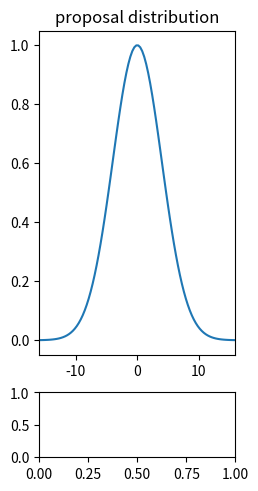

This chart was generated by the following Python code: (Note: this script raises an exception after producing the figure.)
""""demonstarting importance sampling
"""
import numpy as np
import matplotlib.pyplot as plt

NUM_OF_PARTICLES = 100


def main():
    """main method"""
    sigma = 4
    mean = 0
    lim = sigma * 4
    t = np.linspace(-lim, lim, num=NUM_OF_PARTICLES)
    proposal_distribution = get_normal(mean, sigma, t)
    samples = np.random.normal(mean, sigma, NUM_OF_PARTICLES)
    weights = np.ones(NUM_OF_PARTICLES) / NUM_OF_PARTICLES
    fig = plt.figure(constrained_layout=True)
    spec = fig.add_gridspec(ncols=3, nrows=2,
                            width_ratios=[3, 3, 3], height_ratios=[5, 1])
    ax1 = fig.add_subplot(spec[0, 0])
    ax1.plot(t, proposal_distribution)
    ax1.set_title('proposal distribution')
    plt.xlim((-lim, lim))
    ax2 = fig.add_subplot(spec[1, 0])
    ax2.stem(samples, weights, use_line_collection='True',
             markerfmt='None', linefmt=None)
    plt.xlim((-lim, lim))
    ax2.set_title('samples')

    # creating an arbitrary target distribution
    seed = np.random.random_integers(20, size=(10)) - 10
    print(seed)
    curve = np.zeros(NUM_OF_PARTICLES)
    for p in seed:
        curve += np.random.random_sample() * get_normal(p, np.random.random_integers(5), t)
    target_distribution = curve / np.max(curve)

    index = list(map(lambda sample: np.abs(t - sample).argmin(), samples))
    weights = target_distribution[index] / proposal_distribution[index]
    weights = weights / weights.sum()

    ax3 = fig.add_subplot(spec[0, 1])
    ax3.plot(t, target_distribution)
    ax3.plot(t, proposal_distribution)
    ax3.set_title('target distribution')
    plt.xlim((-lim, lim))
    ax2 = fig.add_subplot(spec[1, 1])
    ax2.stem(samples, weights, use_line_collection='True',
             markerfmt='None', linefmt=None)
    plt.xlim((-lim, lim))
    ax2.set_title('samples')

    # resampling with weights
    rng = np.random.default_rng()
    samples = rng.choice(samples, NUM_OF_PARTICLES, p=weights)
    weights = np.ones(NUM_OF_PARTICLES)/NUM_OF_PARTICLES
    ax3 = fig.add_subplot(spec[0, 2])
    ax3.plot(t, target_distribution)
    ax3.set_title('target distribution')
    plt.xlim((-lim, lim))
    ax2 = fig.add_subplot(spec[1, 2])
    ax2.stem(samples, weights, use_line_collection='True',
             markerfmt='None', linefmt=None)
    plt.xlim((-lim, lim))
    ax2.set_title('after resampling')
    plt.show()


def get_normal(mean, sigma, points):
    curve = np.exp(-0.5 * (points - mean) ** 2 / (sigma ** 2))
    return curve


if __name__ == '__main__':
    main()
